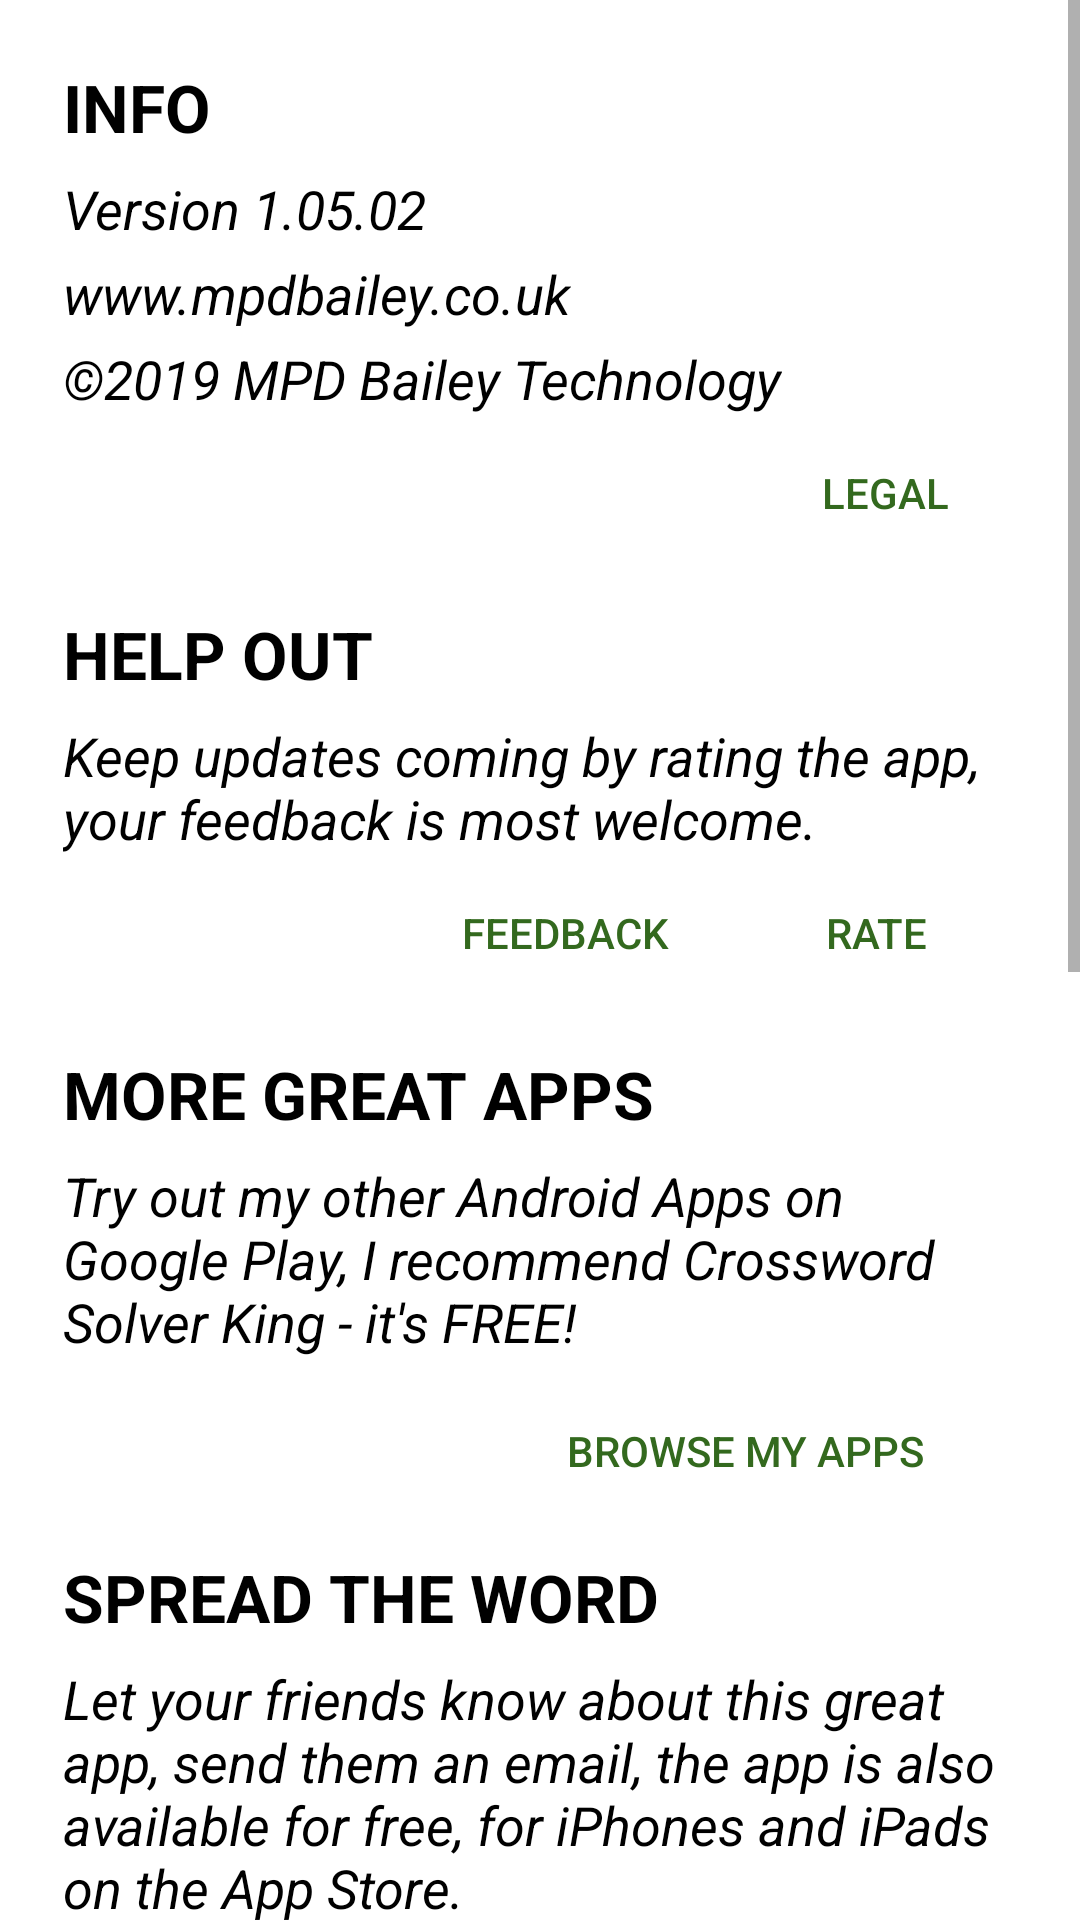

Layout XML and referenced resources for this Android screen:
<!-- AndroidManifest.xml: application theme AppTheme -->
<!-- res/layout/fragment_about.xml -->
<?xml version="1.0" encoding="utf-8"?>
<ScrollView
    xmlns:android="http://schemas.android.com/apk/res/android"
    xmlns:tools="http://schemas.android.com/tools"
    tools:context="com.pigdogbay.foodhygieneratings.AboutFragment"
    android:layout_width="match_parent"
    android:layout_height="match_parent"
    android:fillViewport="true"
    android:background="@android:color/white"
    >

    <LinearLayout
        android:layout_width="match_parent"
        android:layout_height="wrap_content"
        android:layout_margin="16dp"
        android:orientation="vertical">

        <TextView
            style="@style/AboutHeader"
            android:text="@string/about_header_info"/>

        <TextView
            style="@style/AboutBodyText"
            android:text="@string/about_version"/>

        <TextView
            style="@style/AboutBodyText"
            android:text="@string/about_web"/>

        <TextView
            style="@style/AboutBodyText"
            android:text="@string/about_copyright"/>

        <LinearLayout
            android:layout_width="wrap_content"
            android:layout_height="wrap_content"
            android:layout_gravity="right"
            android:orientation="horizontal">

            <Button
                android:id="@+id/aboutBtnReleaseNotes"
                style="@style/AboutButton"
                android:text="@string/about_release_notes"
                android:visibility="gone" />

            <Button
                android:id="@+id/aboutBtnLegal"
                style="@style/AboutButton"
                android:text="@string/about_button_legal"
                />
        </LinearLayout>

        <TextView
            style="@style/AboutHeader"
            android:text="@string/about_header_feedback"/>

        <TextView
            style="@style/AboutBodyText"
            android:text="@string/about_body_feedback"/>

        <LinearLayout
            android:layout_width="wrap_content"
            android:layout_height="wrap_content"
            android:layout_gravity="right"
            android:orientation="horizontal">

            <Button
                android:id="@+id/aboutBtnSendFeedback"
                style="@style/AboutButton"
                android:text="@string/about_button_send_feedback"
                android:layout_marginRight="8dp"
                />

            <Button
                android:id="@+id/aboutBtnRate"
                style="@style/AboutButton"
                android:layout_marginRight="8dp"
                android:text="@string/about_button_rate"
                />
        </LinearLayout>

        <TextView
            style="@style/AboutHeader"
            android:text="@string/about_header_apps"/>

        <TextView
            style="@style/AboutBodyText"
            android:text="@string/about_body_apps"/>
        <Button
            android:id="@+id/aboutBtnMoreApps"
            android:layout_marginRight="24dp"
            style="@style/AboutButton"
            android:text="@string/about_button_more_apps"
            />

        <TextView
            style="@style/AboutHeader"
            android:text="@string/about_header_tell"/>

        <TextView
            style="@style/AboutBodyText"
            android:text="@string/about_body_tell"/>
        <Button
            android:id="@+id/aboutBtnTellFriends"
            android:layout_marginRight="24dp"
            style="@style/AboutButton"
            android:text="@string/about_button_tell"
            />
        
        <TextView
            style="@style/AboutHeader"
            android:text="@string/about_header_data_policy" />
        <TextView
            style="@style/AboutBodyText"
            android:text="@string/about_body_data_policy"/>
        <Button
            android:layout_marginRight="24dp"
            style="@style/AboutButton"
            android:id="@+id/aboutBtnGooglePolicy"
            android:text="@string/about_button_google_policy"/>
        <TextView
            style="@style/AboutBodyText"
            android:text="@string/about_body_privacy_policy"/>
        <Button
            android:layout_marginRight="24dp"
            android:layout_marginBottom="64dp"
            style="@style/AboutButton"
            android:id="@+id/aboutBtnPrivatePolicy"
            android:text="@string/about_button_privacy_policy"/>
        <TextView
            style="@style/AboutBodyText"
            android:text="@string/about_body_eu_consent"/>
        <Button
            android:layout_marginRight="24dp"
            android:layout_marginBottom="64dp"
            style="@style/AboutButton"
            android:id="@+id/aboutBtnEuConsent"
            android:text="@string/about_button_eu_consent"/>

    </LinearLayout>
</ScrollView>
<!-- resources referenced by this layout -->
<resources>
  <string name="about_body_apps">Try out my other Android Apps on Google Play, I recommend Crossword Solver King - it\'s FREE! </string>
  <string name="about_body_data_policy">This app uses Google\'s Admob and Firebase analytics to deliver relevant targeted ads to you. To find out more about how Google uses information from this app click on the link below.</string>
  <string name="about_body_eu_consent">If you are within Europe you may change your Ad personalisation settings.</string>
  <string name="about_body_feedback">Keep updates coming by rating the app, your feedback is most welcome. </string>
  <string name="about_body_privacy_policy">For further information about how this app uses data press the button below to review the Privacy Policy in full.</string>
  <string name="about_body_tell">Let your friends know about this great app, send them an email, the app is also available for free, for iPhones and iPads on the App Store.</string>
  <string name="about_button_eu_consent">EU CONSENT</string>
  <string name="about_button_google_policy">FIND OUT MORE</string>
  <string name="about_button_legal">Legal</string>
  <string name="about_button_more_apps">BROWSE MY APPS</string>
  <string name="about_button_privacy_policy">PRIVACY POLICY</string>
  <string name="about_button_rate">RATE</string>
  <string name="about_button_send_feedback">FEEDBACK</string>
  <string name="about_button_tell">EMAIL FRIENDS</string>
  <string name="about_copyright">\u00A92019 MPD Bailey Technology</string>
  <string name="about_header_apps">MORE GREAT APPS</string>
  <string name="about_header_data_policy">DATA POLICY</string>
  <string name="about_header_feedback">HELP OUT</string>
  <string name="about_header_info">INFO</string>
  <string name="about_header_tell">SPREAD THE WORD</string>
  <string name="about_release_notes">RELEASE NOTES</string>
  <string name="about_version">Version 1.05.02</string>
  <string name="about_web">www.mpdbailey.co.uk</string>
  <style name="AboutButton" parent="@style/Widget.AppCompat.Button.Borderless">
          <item name="android:layout_width">wrap_content</item>
          <item name="android:layout_height">wrap_content</item>
          <item name="android:layout_gravity">right</item>
          <item name="android:layout_marginTop">5dp</item>
          <item name="android:layout_marginBottom">5dp</item>
          <item name="android:layout_marginLeft">5dp</item>
          <item name="android:layout_marginRight">5dp</item>
          <item name="android:theme">@style/MaterialButtonTheme</item>
      </style>
  <style name="AppTheme" parent="Theme.AppCompat.Light.DarkActionBar">
          
          <item name="preferenceTheme">@style/SettingsTheme</item>
          <item name="colorPrimary">@color/colorPrimary</item>
          <item name="colorPrimaryDark">@color/colorPrimaryDark</item>
          <item name="colorAccent">@color/colorAccent</item>
      </style>
  <style name="MaterialButtonTheme" parent="Theme.AppCompat.Light">
          <item name="colorControlHighlight">@color/colorAccent</item>
          <item name="android:textColor">@color/colorPrimaryDark</item>
      </style>
  <style name="SettingsTheme" parent="PreferenceThemeOverlay">
          <item name="android:background">@color/white</item>
          <item name="colorAccent">@color/colorPrimaryDark</item>
  
      </style>
  <color name="colorPrimary">#8BC34A</color>
  <color name="colorPrimaryDark">#33691E</color>
  <color name="colorAccent">#33691E</color>
  <color name="white">#FFFFFF</color>
</resources>
